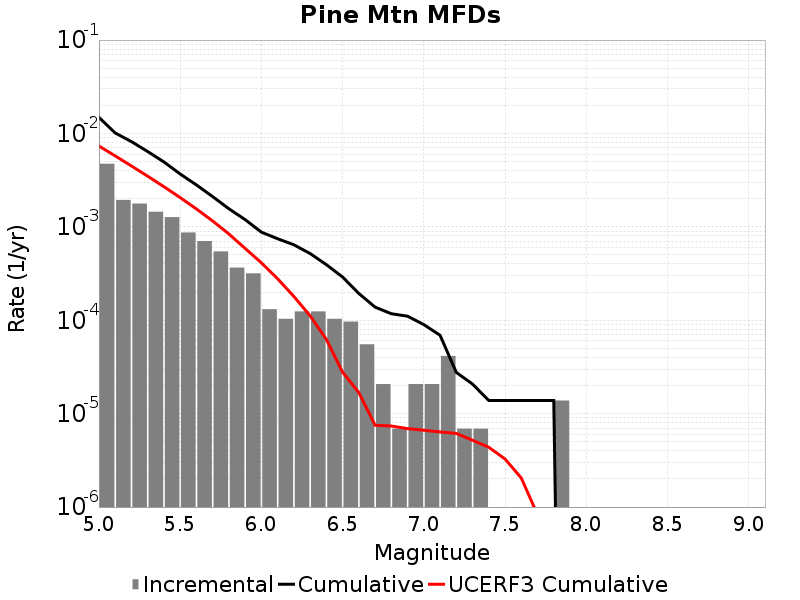

Data behind this chart, as committed beside it:
Magnitude, Incremental Rate, Cumulative Rate, UCERF3 Cumulative Rate
5.05, 0.00474, 0.01486, 0.007339
5.15, 0.001942, 0.01012, 0.005751
5.25, 0.001776, 0.008181, 0.004489
5.35, 0.001451, 0.006405, 0.003487
5.45, 0.001271, 0.004954, 0.00269
5.55, 8.7057176E-4, 0.003683, 0.002058
5.65, 7.047486E-4, 0.002812, 0.001555
5.75, 5.458347E-4, 0.002107, 0.001156
5.85, 3.661929E-4, 0.001562, 8.3940284E-4
5.95, 3.178278E-4, 0.001195, 5.8761577E-4
6.05, 1.312767E-4, 8.7748107E-4, 4.1220605E-4
6.15, 1.036395E-4, 7.462044E-4, 2.7802715E-4
6.25, 1.243674E-4, 6.425649E-4, 1.7978012E-4
6.35, 1.243674E-4, 5.181975E-4, 1.1163047E-4
6.45, 1.036395E-4, 3.938301E-4, 6.239214E-5
6.55, 9.67302E-5, 2.901906E-4, 2.7776941E-5
6.65, 5.52744E-5, 1.934604E-4, 1.6793661E-5
6.75, 2.0727899E-5, 1.3818599E-4, 7.5150056E-6
6.85, 6.9093E-6, 1.174581E-4, 7.3751494E-6
6.95, 2.0727899E-5, 1.105488E-4, 6.9138678E-6
7.05, 2.0727899E-5, 8.98209E-5, 6.6428133E-6
7.15, 4.1455798E-5, 6.9092996E-5, 6.371693E-6
7.25, 6.9093E-6, 2.76372E-5, 6.1412948E-6
7.35, 6.9093E-6, 2.0727899E-5, 5.1885777E-6
7.45, 0.0, 1.38186E-5, 4.3649065E-6
7.55, 0.0, 1.38186E-5, 3.270472E-6
7.65, 0.0, 1.38186E-5, 2.046706E-6
7.75, 0.0, 1.38186E-5, 8.278506E-7
7.85, 1.38186E-5, 1.38186E-5, 3.253888E-7
7.95, 0.0, 0.0, 0.0
8.05, 0.0, 0.0, 0.0
8.15, 0.0, 0.0, 0.0
8.25, 0.0, 0.0, 0.0
8.35, 0.0, 0.0, 0.0
8.45, 0.0, 0.0, 0.0
8.55, 0.0, 0.0, 0.0
8.65, 0.0, 0.0, 0.0
8.75, 0.0, 0.0, 0.0
8.85, 0.0, 0.0, 0.0
8.95, 0.0, 0.0, 0.0
9.05, 0.0, 0.0, 0.0
